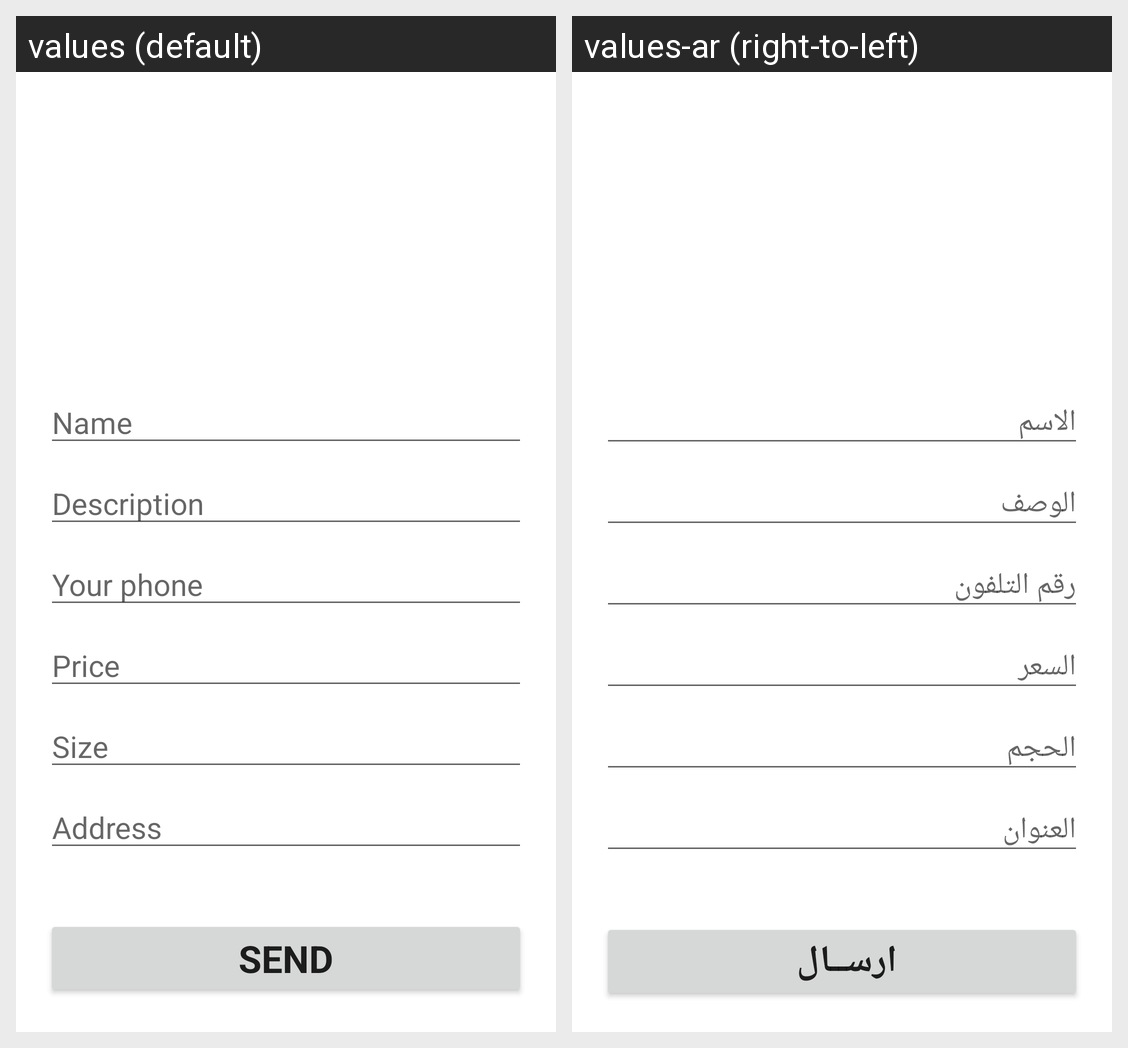

For this localized Android screen grid, give each drawn string resource with its value in every locale shown.
Android screen res/layout/fragment_add__real_.xml rendered under 2 locales, left to right: values (default), values-ar (right-to-left). Device: Nexus 5 (rendered at 1080×1920; each locale shown at half size, 540×960, under a caption strip naming it); theme AppTheme.
Strings drawn on this screen, with the default value and each locale's value (text and hints the layout hard-codes, and strings that could not be matched under every locale, appear in the picture but are not listed):

name
  values: Name
  values-ar: الاسم 

description
  values: Description
  values-ar: الوصف 

your_phone
  values: Your phone
  values-ar: رقم التلفون 

price
  values: Price
  values-ar: السعر

size
  values: Size
  values-ar: الحجم

address
  values: Address
  values-ar: العنوان

send
  values: Send
  values-ar: ارســال
